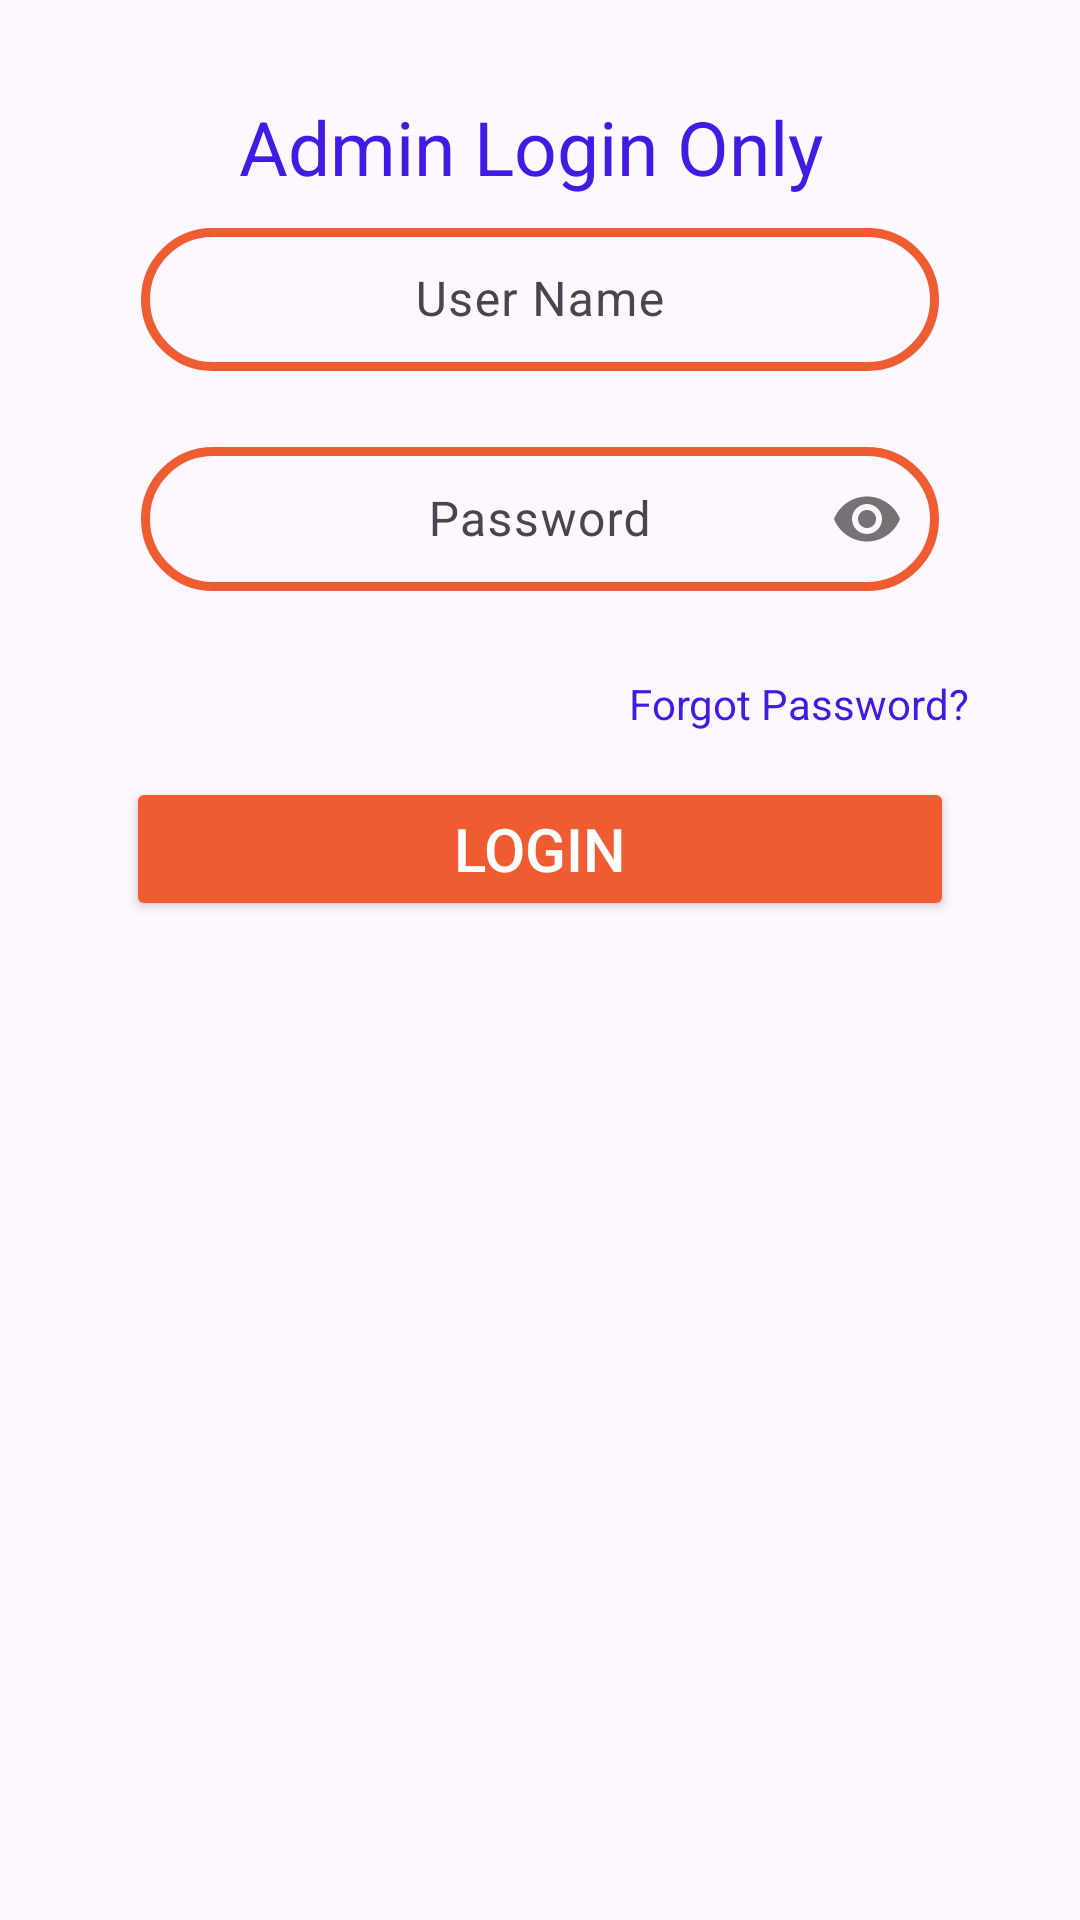

Here is an Android app screen rendered from its layout file. Give the layout XML and the strings, colors and styles it references.
<!-- AndroidManifest.xml: application theme Theme.LoginAnimation -->
<!-- res/layout/dialogue_alert.xml -->
<?xml version="1.0" encoding="utf-8"?>
<LinearLayout xmlns:android="http://schemas.android.com/apk/res/android"
    android:layout_width="match_parent"
    android:layout_height="wrap_content"
    xmlns:app="http://schemas.android.com/apk/res-auto"
    android:orientation="vertical"
    android:padding="16dp">

    <LinearLayout
        android:layout_width="match_parent"
        android:layout_height="match_parent"
        android:layout_below="@+id/logoImageView"
        android:orientation="vertical"
        android:padding="16dp"
        android:id="@+id/loginLayout">

        

        <RelativeLayout
            android:layout_width="wrap_content"
            android:layout_height="wrap_content">
            


            


            <TextView
                android:id="@+id/btnRegister"
                android:layout_gravity="center_horizontal"
                android:gravity="center"
                android:layout_width="match_parent"
                android:layout_height="wrap_content"
                android:layout_centerHorizontal="true"
                android:backgroundTint="#ef5c32"
                android:text="Admin Login Only "
                android:textColor="#411BE4"
                android:textSize="25dp" />

            <com.google.android.material.textfield.TextInputLayout
                android:layout_width="match_parent"
                android:layout_height="wrap_content"
                app:hintTextColor="#40495c"
                android:id="@+id/usernameEditTextL"
                android:autofillHints="username"
                android:layout_below="@+id/btnRegister"
                android:padding="5dp"
                android:gravity="center_vertical">

            <com.google.android.material.textfield.TextInputEditText
                android:id="@+id/admin_Uname"
                android:layout_width="match_parent"
                android:layout_height="wrap_content"
                android:layout_margin="10dp"
                android:layout_weight="1"
                android:layout_marginTop="10dp"
                android:textColorHint="#40495c"
                android:hint="User Name"
                android:gravity="center"
                android:background="@drawable/border"
                android:padding="13dp"
                android:textColor="#40495c"/>
            </com.google.android.material.textfield.TextInputLayout>

            
            <com.google.android.material.textfield.TextInputLayout
                android:layout_width="match_parent"
                android:layout_height="wrap_content"
                android:orientation="horizontal"
                app:passwordToggleEnabled="true"
                app:passwordToggleContentDescription=""
                app:hintTextColor="#40495c"
                android:autofillHints="password"
                android:padding="5dp"
                android:layout_below="@+id/usernameEditTextL"
                android:gravity="center_vertical">

                <com.google.android.material.textfield.TextInputEditText
                    android:id="@+id/admin_pass"
                    android:layout_width="match_parent"
                    android:layout_height="match_parent"
                    android:layout_margin="10dp"
                    android:layout_weight="1"
                    android:password="true"
                    android:layout_marginTop="10dp"
                    android:textColorHint="#40495c"
                    android:hint="Password"
                    android:gravity="center"
                    android:background="@drawable/border"
                    android:padding="10dp"
                    android:textColor="#40495c"/>

                
                

            </com.google.android.material.textfield.TextInputLayout>
        </RelativeLayout>

        
        <TextView
            android:id="@+id/forgotPasswordTextView"
            android:layout_width="wrap_content"
            android:layout_height="wrap_content"
            android:layout_marginTop="8dp"
            android:padding="5dp"
            android:text="Forgot Password?"
            android:textColor="#411BE4"
            android:layout_gravity="end" />

        <Button
            android:id="@+id/btnAdmin"
            android:layout_width="match_parent"
            android:layout_height="wrap_content"
            android:layout_marginTop="16dp"
            android:backgroundTint="#ef5c32"
            android:text="Login"
            android:textSize="20dp"
            android:layout_margin="10dp"
            android:textColor="#ffffff" />

    </LinearLayout>

</LinearLayout>
<!-- resources referenced by this layout -->
<resources>
  <!-- drawable border (drawable) -->
  <?xml version="1.0" encoding="utf-8"?>
  <shape xmlns:android="http://schemas.android.com/apk/res/android">
      <solid android:color="@android:color/transparent" />
      <stroke
          android:width="3dp"
          android:color="#ef5c32" />
      <corners android:radius="30dp" />
  </shape>
  <style name="Theme.LoginAnimation" parent="Base.Theme.LoginAnimation" />
  <style name="Base.Theme.LoginAnimation" parent="Theme.Material3.DayNight.NoActionBar">
          
          
      </style>
</resources>
